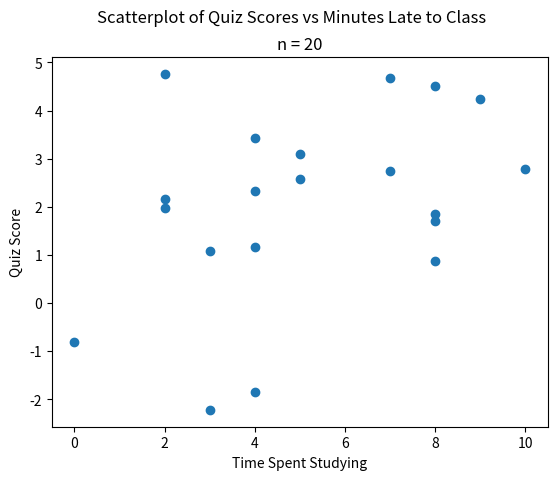

This figure's Python source:
##################################################################################
###                           IMPORT LIBRARIES                                 ###
##################################################################################

import matplotlib

## NOTE: How-To: Run This Script On Your Computer
#
# To render the website, I have to use a "headless" backend to generate the images. 
# If you want to run this script on your computer, comment out the following line 
# with the "#" you see appended to each line of this comment:

matplotlib.use('agg')

import matplotlib.pyplot as plt
import random as rand

##################################################################################
###                                SCRIPT                                      ###
##################################################################################

# Create New Figures and Axes
(fig, axs) = plt.subplots()

# Generate Data
#   NOTE: Range x (Random Number Between 0, 1) + Lower Limit
n = 20
data = [
    [ rand.randint(0, 10) for _ in range(n)],
    [ 10*rand.random() - 5 for _ in range(n) ]
]

# Label the graph appropriately
plt.suptitle("Scatterplot of Quiz Scores vs Minutes Late to Class")
plt.title(f"n = {n}")
## Label Scatter Plot Axes
axs.set_xlabel("Time Spent Studying")
axs.set_ylabel("Quiz Score")

# Generate and output
## Plot Histogram
axs.scatter(*data)
## Show results
plt.show()
